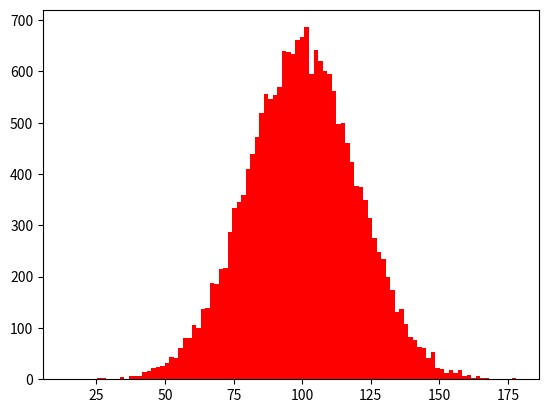

Write Python code to recreate this figure. (Note: this script raises an exception after producing the figure.)
import matplotlib.pyplot as plt 		#导入pyplot库
import numpy as np  			 #导入numpy库
mu,sigma=100,20
x=mu+sigma*np.random.randn(20000)
plt.hist(x,bins=100,color='r',normed=True)
plt.show() 						 #显示图像
